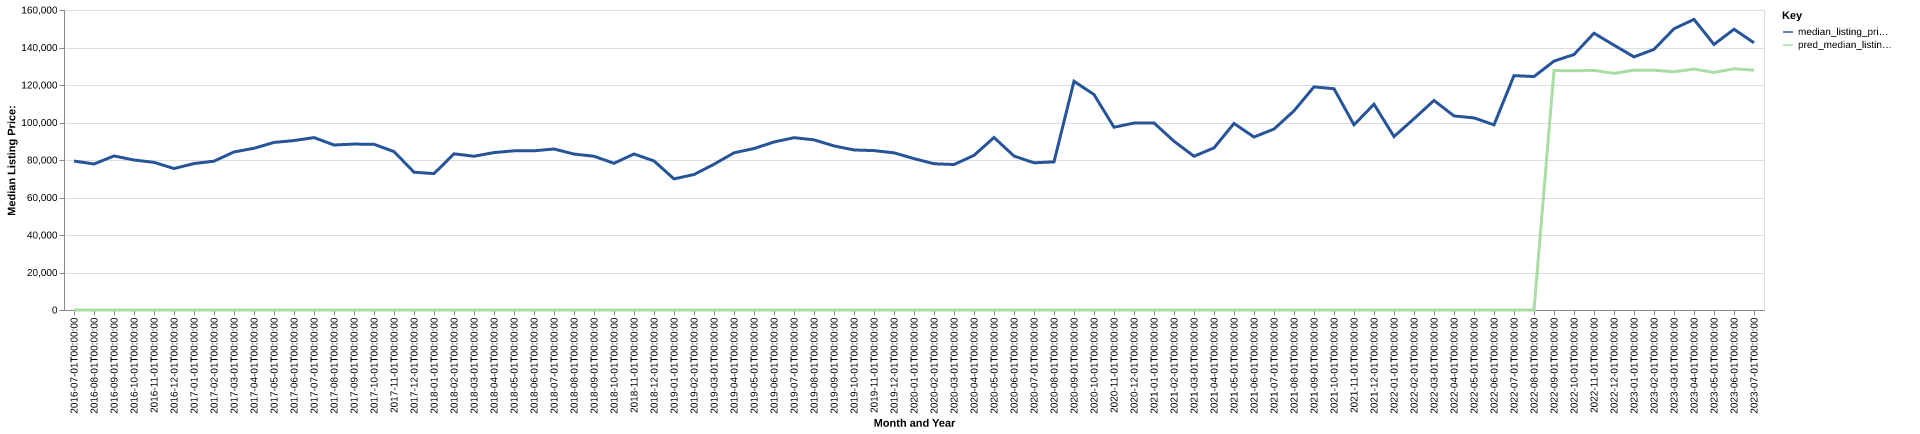

The data file committed next to this chart (first rows):
date, time_idx, median_listing_price, thirty_year_interest_rate_five, month, county_name, active_listing_count, median_days_on_market, pred_median_listing_price, month_year
2016-07-01, 0, 79450, 3.72, 7, okmulgee, ok, 113.0, 68.0, 0, Jul-2016
2016-08-01, 1, 77875, 3.73, 8, okmulgee, ok, 110.0, 77.0, 0, Aug-2016
2016-09-01, 2, 82161, 3.66, 9, okmulgee, ok, 107.0, 69.0, 0, Sep-2016
2016-10-01, 3, 79995, 3.64, 10, okmulgee, ok, 112.0, 59.0, 0, Oct-2016
2016-11-01, 4, 78750, 3.66, 11, okmulgee, ok, 124.0, 65.0, 0, Nov-2016
2016-12-01, 5, 75450, 3.48, 12, okmulgee, ok, 120.0, 74.0, 0, Dec-2016
2017-01-01, 6, 78100, 3.45, 1, okmulgee, ok, 121.0, 76.0, 0, Jan-2017
2017-02-01, 7, 79375, 3.5, 2, okmulgee, ok, 110.0, 79.0, 0, Feb-2017
2017-03-01, 8, 84300, 3.52, 3, okmulgee, ok, 109.0, 74.0, 0, Mar-2017
2017-04-01, 9, 86250, 4.03, 4, okmulgee, ok, 112.0, 62.0, 0, Apr-2017
2017-05-01, 10, 89375, 4.32, 5, okmulgee, ok, 121.0, 57.0, 0, May-2017
2017-06-01, 11, 90375, 4.2, 6, okmulgee, ok, 139.0, 56.0, 0, Jun-2017
2017-07-01, 12, 91950, 4.19, 7, okmulgee, ok, 130.0, 69.0, 0, Jul-2017
2017-08-01, 13, 88000, 4.3, 8, okmulgee, ok, 130.0, 81.0, 0, Aug-2017
2017-09-01, 14, 88500, 4.1, 9, okmulgee, ok, 118.0, 79.0, 0, Sep-2017
2017-10-01, 15, 88375, 4.05, 10, okmulgee, ok, 115.0, 79.0, 0, Oct-2017
2017-11-01, 16, 84475, 3.94, 11, okmulgee, ok, 111.0, 70.0, 0, Nov-2017
2017-12-01, 17, 73500, 4.03, 12, okmulgee, ok, 111.0, 66.0, 0, Dec-2017
2018-01-01, 18, 72750, 3.93, 1, okmulgee, ok, 114.0, 75.0, 0, Jan-2018
2018-02-01, 19, 83300, 3.83, 2, okmulgee, ok, 106.0, 74.0, 0, Feb-2018
2018-03-01, 20, 82000, 3.94, 3, okmulgee, ok, 101.0, 64.0, 0, Mar-2018
2018-04-01, 21, 83950, 3.95, 4, okmulgee, ok, 118.0, 61.0, 0, Apr-2018
2018-05-01, 22, 84900, 3.99, 5, okmulgee, ok, 130.0, 59.0, 0, May-2018
2018-06-01, 23, 84900, 4.15, 6, okmulgee, ok, 131.0, 61.0, 0, Jun-2018
2018-07-01, 24, 85875, 4.4, 7, okmulgee, ok, 132.0, 73.0, 0, Jul-2018
2018-08-01, 25, 83175, 4.46, 8, okmulgee, ok, 133.0, 80.0, 0, Aug-2018
2018-09-01, 26, 82000, 4.58, 9, okmulgee, ok, 132.0, 74.0, 0, Sep-2018
2018-10-01, 27, 78250, 4.66, 10, okmulgee, ok, 116.0, 74.0, 0, Oct-2018
2018-11-01, 28, 83195, 4.62, 11, okmulgee, ok, 109.0, 82.0, 0, Nov-2018
2018-12-01, 29, 79500, 4.54, 12, okmulgee, ok, 109.0, 73.0, 0, Dec-2018
2019-01-01, 30, 69925, 4.6, 1, okmulgee, ok, 120.0, 67.0, 0, Jan-2019
2019-02-01, 31, 72250, 4.72, 2, okmulgee, ok, 108.0, 66.0, 0, Feb-2019
2019-03-01, 32, 77729, 4.9, 3, okmulgee, ok, 98.0, 63.0, 0, Mar-2019
2019-04-01, 33, 83829, 4.94, 4, okmulgee, ok, 93.0, 59.0, 0, Apr-2019
2019-05-01, 34, 86125, 4.75, 5, okmulgee, ok, 99.0, 50.0, 0, May-2019
2019-06-01, 35, 89600, 4.51, 6, okmulgee, ok, 107.0, 58.0, 0, Jun-2019
2019-07-01, 36, 91900, 4.41, 7, okmulgee, ok, 101.0, 67.0, 0, Jul-2019
2019-08-01, 37, 90745, 4.41, 8, okmulgee, ok, 95.0, 67.0, 0, Aug-2019
2019-09-01, 38, 87514, 4.2, 9, okmulgee, ok, 87.0, 68.0, 0, Sep-2019
2019-10-01, 39, 85359, 4.14, 10, okmulgee, ok, 78.0, 69.0, 0, Oct-2019
2019-11-01, 40, 85000, 3.84, 11, okmulgee, ok, 80.0, 61.0, 0, Nov-2019
2019-12-01, 41, 83825, 3.81, 12, okmulgee, ok, 68.0, 70.0, 0, Dec-2019
2020-01-01, 42, 80750, 3.75, 1, okmulgee, ok, 67.0, 79.0, 0, Jan-2020
2020-02-01, 43, 78000, 3.73, 2, okmulgee, ok, 57.0, 61.0, 0, Feb-2020
2020-03-01, 44, 77591, 3.78, 3, okmulgee, ok, 60.0, 66.0, 0, Mar-2020
2020-04-01, 45, 82466, 3.75, 4, okmulgee, ok, 61.0, 49.0, 0, Apr-2020
2020-05-01, 46, 92000, 3.74, 5, okmulgee, ok, 49.0, 52.0, 0, May-2020
2020-06-01, 47, 82125, 3.72, 6, okmulgee, ok, 50.0, 64.0, 0, Jun-2020
2020-07-01, 48, 78500, 3.49, 7, okmulgee, ok, 49.0, 46.0, 0, Jul-2020
2020-08-01, 49, 79000, 3.65, 8, okmulgee, ok, 47.0, 55.0, 0, Aug-2020
2020-09-01, 50, 122000, 3.33, 9, okmulgee, ok, 49.0, 64.0, 0, Sep-2020
2020-10-01, 51, 114900, 3.28, 10, okmulgee, ok, 46.0, 59.0, 0, Oct-2020
2020-11-01, 52, 97475, 3.21, 11, okmulgee, ok, 44.0, 53.0, 0, Nov-2020
2020-12-01, 53, 99700, 3.07, 12, okmulgee, ok, 48.0, 55.0, 0, Dec-2020
2021-01-01, 54, 99750, 2.99, 1, okmulgee, ok, 38.0, 59.0, 0, Jan-2021
2021-02-01, 55, 90000, 2.93, 2, okmulgee, ok, 35.0, 65.0, 0, Feb-2021
2021-03-01, 56, 82000, 2.88, 3, okmulgee, ok, 33.0, 46.0, 0, Mar-2021
2021-04-01, 57, 86450, 2.84, 4, okmulgee, ok, 37.0, 36.0, 0, Apr-2021
2021-05-01, 58, 99500, 2.71, 5, okmulgee, ok, 39.0, 39.0, 0, May-2021
2021-06-01, 59, 92250, 2.79, 6, okmulgee, ok, 40.0, 51.0, 0, Jun-2021
... 25 more rows
